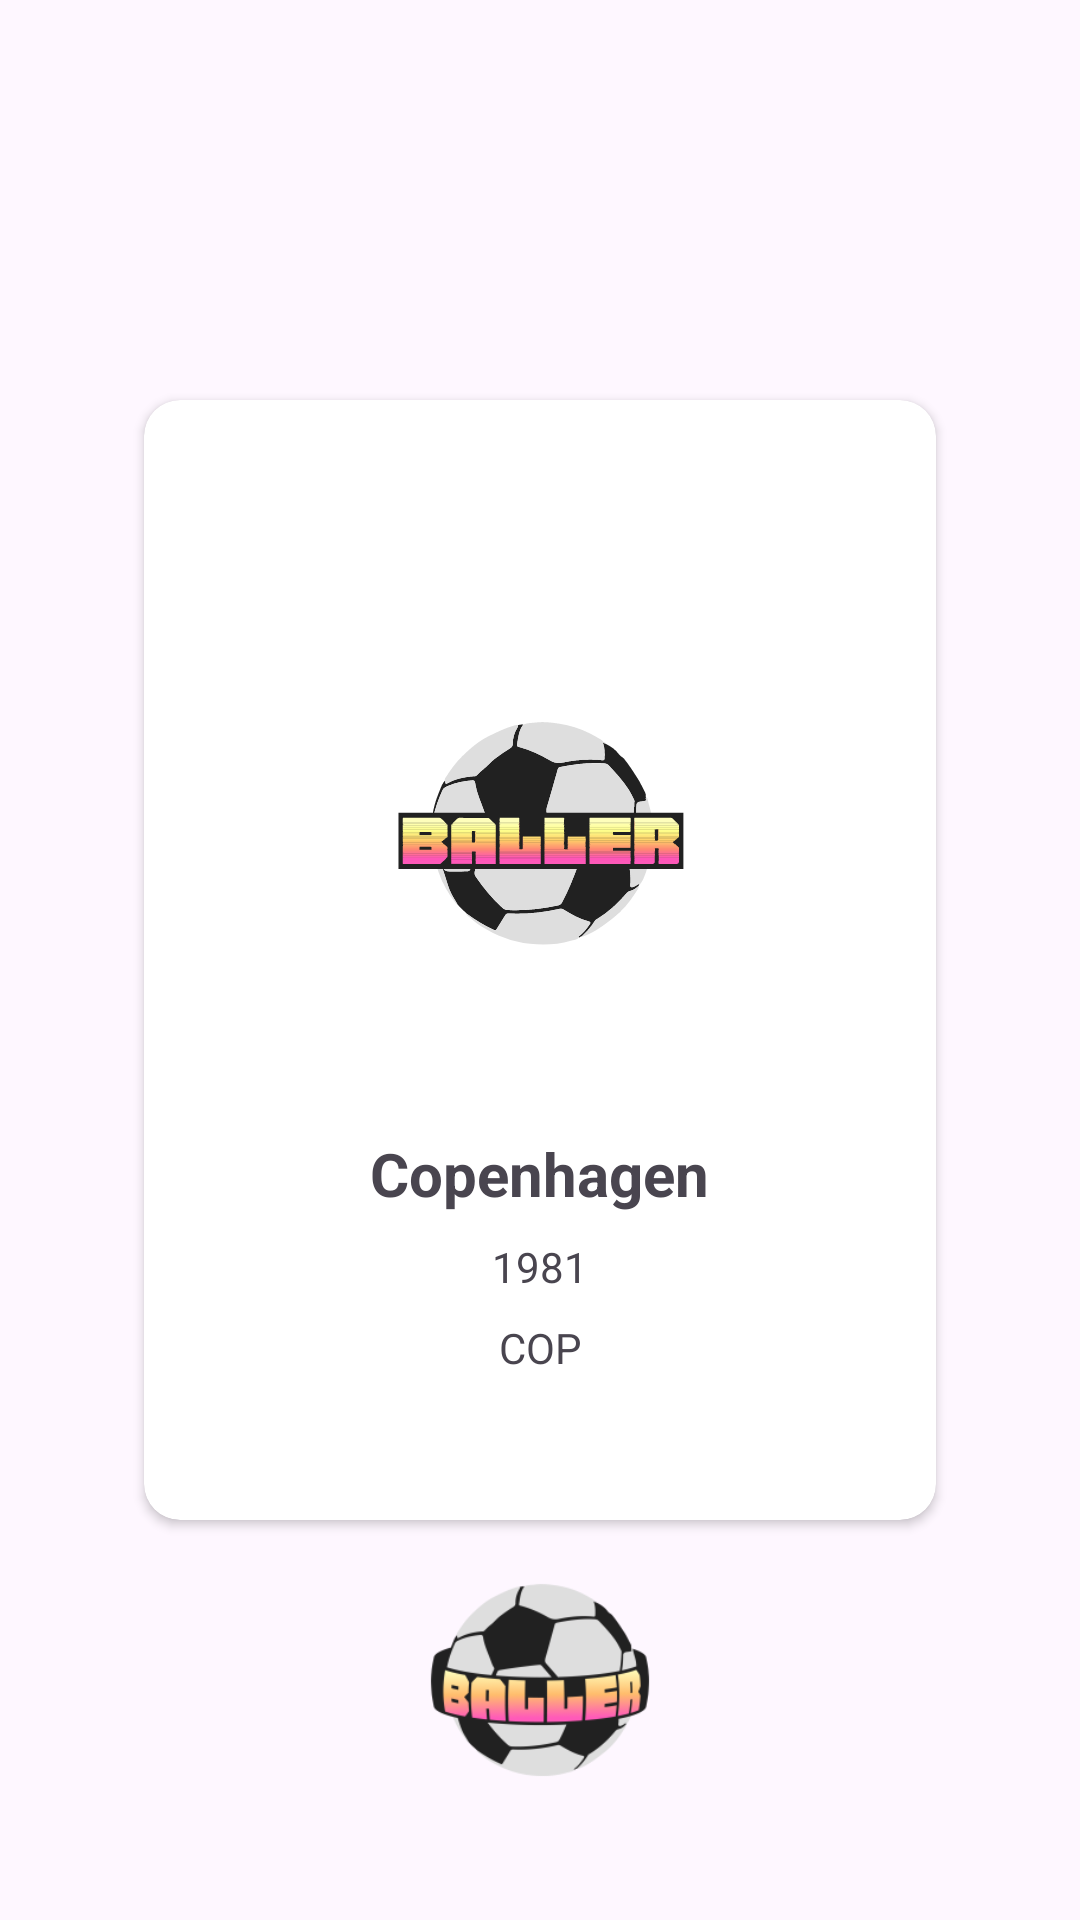

Here is an Android app screen rendered from its layout file. Give the layout XML and the strings, colors and styles it references.
<!-- AndroidManifest.xml: application theme Theme.Baller -->
<!-- res/layout/activity_team_details.xml -->
<?xml version="1.0" encoding="utf-8"?>
<layout xmlns:android="http://schemas.android.com/apk/res/android"
    xmlns:app="http://schemas.android.com/apk/res-auto"
    xmlns:tools="http://schemas.android.com/tools">

    <data>
        <variable
            name="team"
            type="com.baller.model.Team"
            />
    </data>

    <androidx.constraintlayout.widget.ConstraintLayout
        android:id="@+id/main"
        android:layout_width="match_parent"
        android:layout_height="match_parent"
        tools:context=".DetailActivity">

        <androidx.cardview.widget.CardView
            android:id="@+id/cardView"
            android:layout_width="wrap_content"
            android:layout_height="wrap_content"
            app:cardCornerRadius="12dp"
            app:cardElevation="2dp"
            app:layout_constraintBottom_toBottomOf="parent"
            app:layout_constraintEnd_toEndOf="parent"
            app:layout_constraintStart_toStartOf="parent"
            app:layout_constraintTop_toTopOf="parent">

            <androidx.constraintlayout.widget.ConstraintLayout
                android:layout_width="match_parent"
                android:layout_height="match_parent"
                android:layout_gravity="center_horizontal"
                android:padding="32dp">

                <TextView
                    android:id="@+id/team_name"
                    android:layout_width="wrap_content"
                    android:layout_height="wrap_content"
                    android:layout_marginStart="8dp"
                    android:layout_marginTop="16dp"
                    android:layout_marginEnd="8dp"
                    android:text="Copenhagen"
                    android:textSize="20sp"
                    android:textStyle="bold"
                    app:layout_constraintEnd_toEndOf="parent"
                    app:layout_constraintHorizontal_bias="0.498"
                    app:layout_constraintStart_toStartOf="parent"
                    app:layout_constraintTop_toBottomOf="@+id/imageView" />

                <ImageView
                    android:id="@+id/imageView"
                    android:layout_width="168dp"
                    android:layout_height="168dp"
                    android:layout_marginStart="16dp"
                    android:layout_marginEnd="16dp"
                    app:layout_constraintBottom_toBottomOf="parent"
                    app:layout_constraintEnd_toEndOf="parent"
                    app:layout_constraintStart_toStartOf="parent"
                    app:layout_constraintTop_toTopOf="parent"
                    app:layout_constraintVertical_bias="0.2"
                    app:srcCompat="@drawable/ic_launcher_foreground" />

                <TextView
                    android:id="@+id/foundationDate"
                    android:layout_width="wrap_content"
                    android:layout_height="wrap_content"
                    android:layout_marginTop="8dp"
                    android:text="1981"
                    app:layout_constraintEnd_toEndOf="parent"
                    app:layout_constraintStart_toStartOf="parent"
                    app:layout_constraintTop_toBottomOf="@+id/team_name" />

                <TextView
                    android:id="@+id/shortCode"
                    android:layout_width="wrap_content"
                    android:layout_height="wrap_content"
                    android:layout_marginTop="8dp"
                    android:paddingBottom="16dp"
                    android:text="COP"
                    app:layout_constraintEnd_toEndOf="parent"
                    app:layout_constraintStart_toStartOf="parent"
                    app:layout_constraintTop_toBottomOf="@+id/foundationDate" />


            </androidx.constraintlayout.widget.ConstraintLayout>
        </androidx.cardview.widget.CardView>

        <ImageView
            android:id="@+id/ballerLogo"
            android:layout_width="128dp"
            android:layout_height="128dp"
            android:layout_marginStart="16dp"
            android:layout_marginEnd="16dp"
            android:layout_marginBottom="16dp"
            app:layout_constraintBottom_toBottomOf="parent"
            app:layout_constraintEnd_toEndOf="parent"
            app:layout_constraintStart_toStartOf="parent"
            app:srcCompat="@mipmap/ic_launcher_foreground" />
    </androidx.constraintlayout.widget.ConstraintLayout>
</layout>
<!-- resources referenced by this layout -->
<resources>
  <!-- drawable ic_launcher_foreground: vector/xml drawable (drawable, 96883 chars, omitted) -->
  <!-- mipmap ic_launcher_foreground: vector/xml drawable (drawable, 96883 chars, omitted) -->
  <style name="Theme.Baller" parent="Base.Theme.Baller" />
  <style name="Base.Theme.Baller" parent="Theme.Material3.DayNight.NoActionBar">
          
          
      </style>
</resources>
